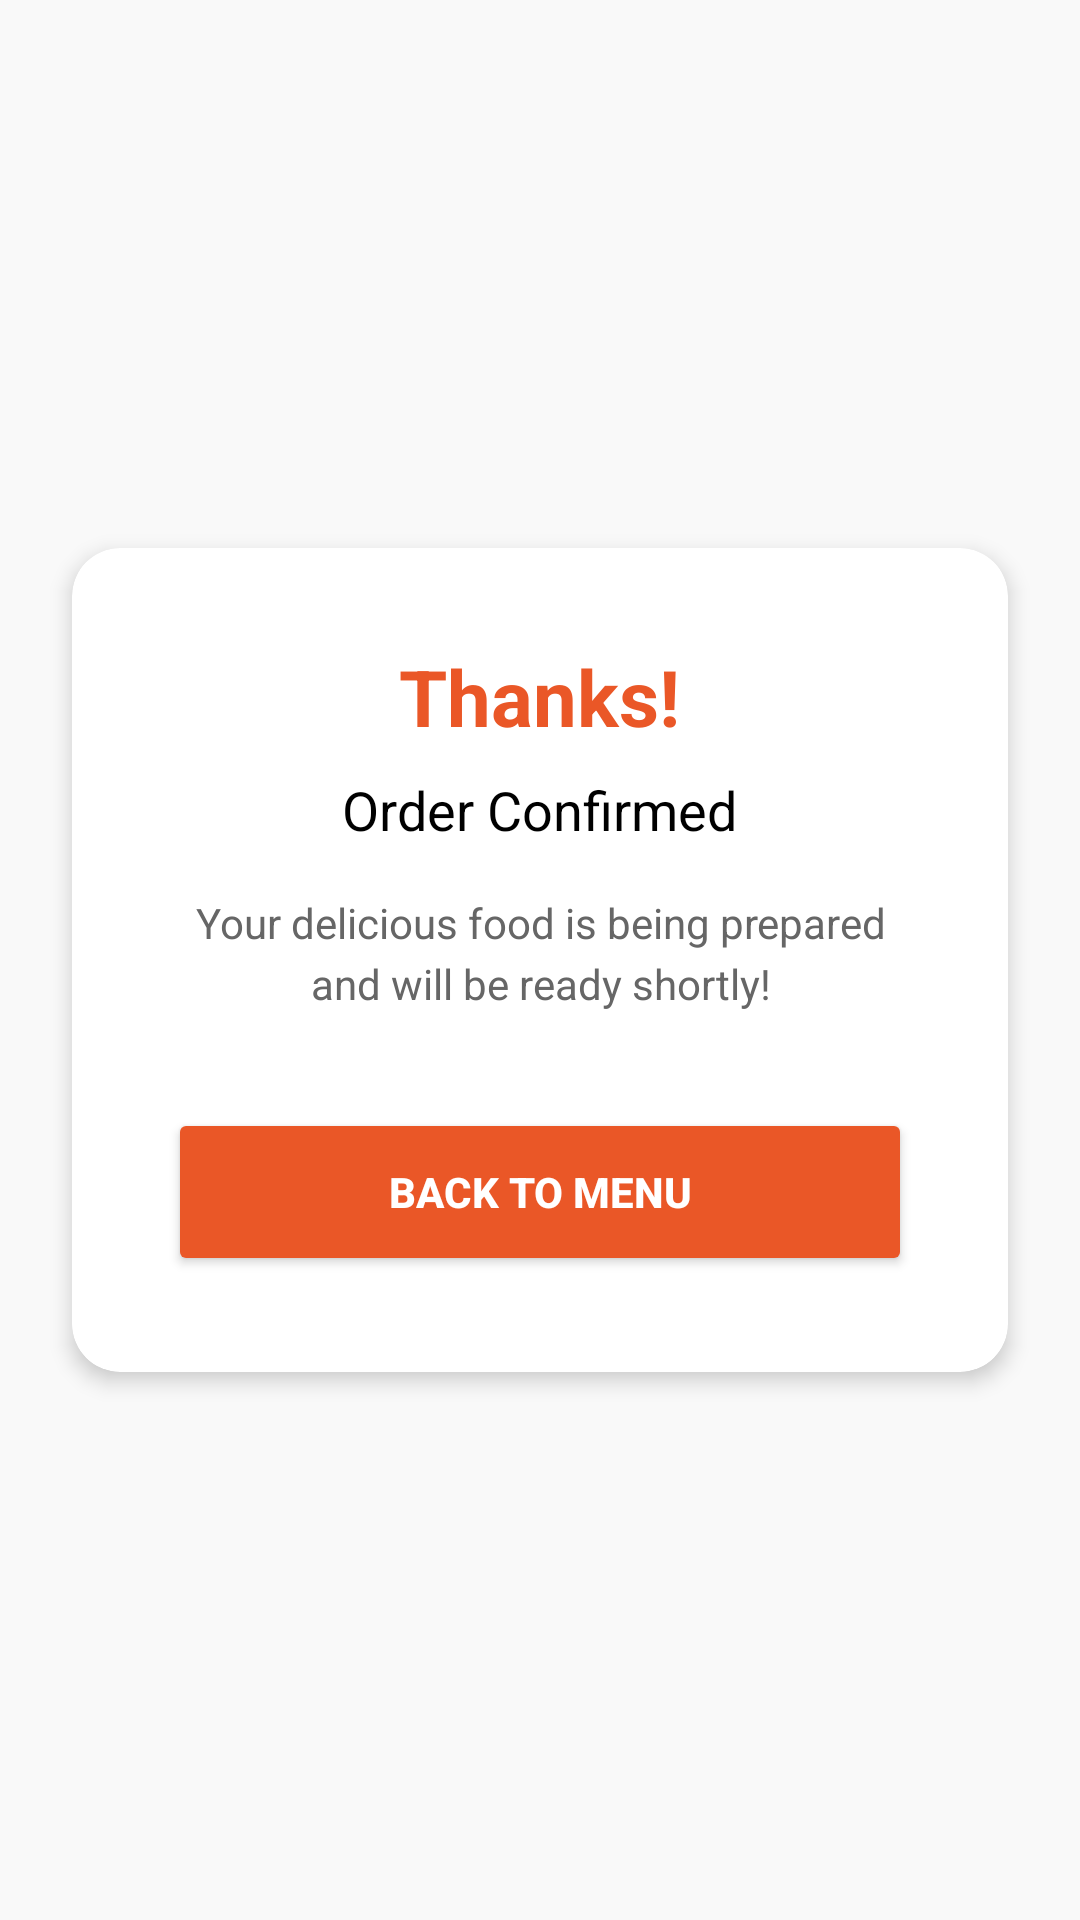

Produce the Android XML layout that renders to this screen, including the resource entries it uses.
<!-- AndroidManifest.xml: application theme Theme.OnTheGoOrdering -->
<!-- res/layout/activity_confirmation.xml -->
<?xml version="1.0" encoding="utf-8"?>
<LinearLayout xmlns:android="http://schemas.android.com/apk/res/android"
    xmlns:app="http://schemas.android.com/apk/res-auto"
    android:orientation="vertical"
    android:background="@color/background"
    android:padding="16dp"
    android:gravity="center_vertical"
    android:layout_width="match_parent"
    android:layout_height="match_parent">



    <androidx.cardview.widget.CardView
        android:layout_width="match_parent"
        android:layout_height="wrap_content"
        app:cardCornerRadius="16dp"
        app:cardElevation="4dp"
        android:layout_margin="8dp">

        <LinearLayout
            android:orientation="vertical"
            android:padding="32dp"
            android:gravity="center"
            android:layout_width="match_parent"
            android:layout_height="wrap_content">

            <TextView
                android:id="@+id/txtThanks"
                android:layout_width="wrap_content"
                android:layout_height="wrap_content"
                android:text="Thanks!"
                android:textSize="26sp"
                android:textStyle="bold"
                android:textColor="@color/primary"
                android:gravity="center"/>

            <TextView
                android:id="@+id/confirmationMessage"
                android:layout_width="wrap_content"
                android:layout_height="wrap_content"
                android:text="Order Confirmed"
                android:textSize="18sp"
                android:textColor="@color/text_primary"
                android:layout_marginTop="8dp"
                android:gravity="center"/>

            <TextView
                android:layout_width="wrap_content"
                android:layout_height="wrap_content"
                android:text="Your delicious food is being prepared and will be ready shortly!"
                android:textColor="@color/text_secondary"
                android:layout_marginTop="16dp"
                android:gravity="center"
                android:lineSpacingExtra="4sp"/>

            <Button
                android:id="@+id/backToMenuBtn"
                android:layout_width="match_parent"
                android:layout_height="56dp"
                android:text="Back to Menu"
                android:backgroundTint="@color/primary"
                android:textColor="@color/card"
                android:layout_marginTop="32dp"
                android:textStyle="bold"
                app:cornerRadius="8dp"/>

        </LinearLayout>
    </androidx.cardview.widget.CardView>

</LinearLayout>
<!-- resources referenced by this layout -->
<resources>
  <color name="background">#F9F9F9</color>
  <color name="card">#FFFFFF</color>
  <color name="primary">#ea5727</color>
  <color name="text_primary">#000000</color>
  <color name="text_secondary">#666666</color>
  <style name="Theme.OnTheGoOrdering" parent="Base.Theme.OnTheGoOrdering" />
  <style name="Base.Theme.OnTheGoOrdering" parent="Theme.Material3.DayNight.NoActionBar">
          
          <item name="colorPrimary">@color/primary</item>
          <item name="colorSecondary">@color/primary</item>
          <item name="colorOnSecondary">@color/card</item>
          <item name="colorAccent">@color/primary</item>
  
          <item name="colorControlActivated">@color/primary</item>
          <item name="colorControlNormal">@color/primary</item>
          <item name="colorOutline">@color/primary</item>
  
          <item name="colorOnSurfaceVariant">@color/primary</item>
          
          <item name="colorOnSurface">@color/text_primary</item>
          <item name="colorSurfaceVariant">@color/primary</item>
      </style>
</resources>
